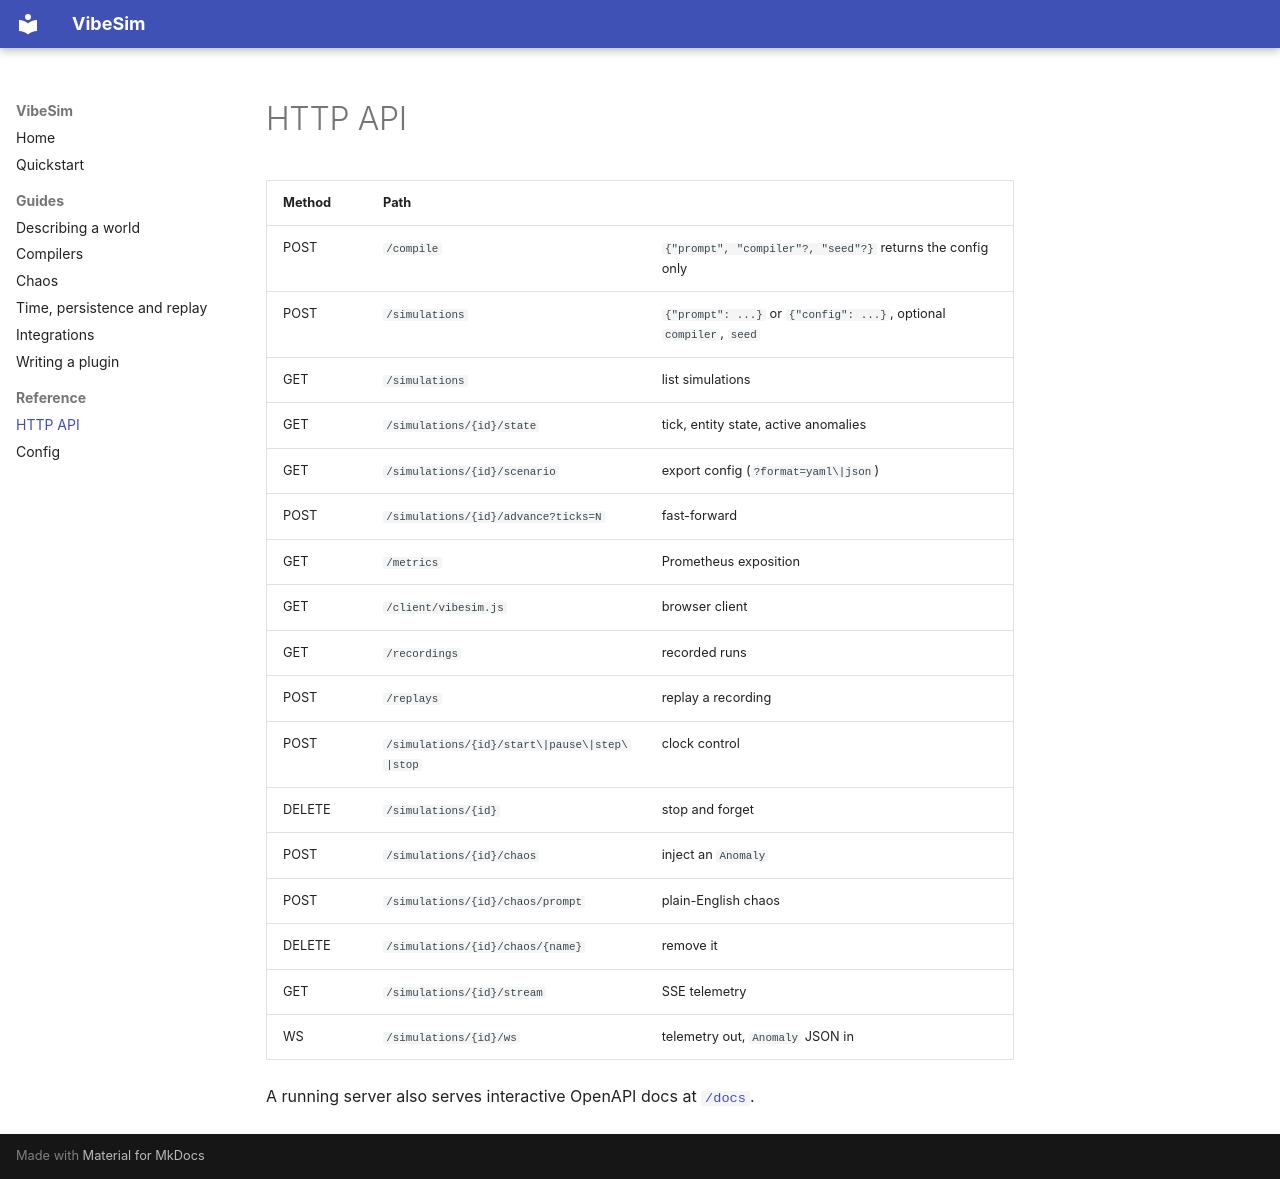

repository: JFrusher/VibeSim · page: api/index.html · generator: mkdocs

# HTTP API


| Method | Path | |
|---|---|---|
| POST | `/compile` | `{"prompt", "compiler"?, "seed"?}` returns the config only |
| POST | `/simulations` | `{"prompt": ...}` or `{"config": ...}`, optional `compiler`, `seed` |
| GET | `/simulations` | list simulations |
| GET | `/simulations/{id}/state` | tick, entity state, active anomalies |
| GET | `/simulations/{id}/scenario` | export config (`?format=yaml\|json`) |
| POST | `/simulations/{id}/advance?ticks=N` | fast-forward |
| GET | `/metrics` | Prometheus exposition |
| GET | `/client/vibesim.js` | browser client |
| GET | `/recordings` | recorded runs |
| POST | `/replays` | replay a recording |
| POST | `/simulations/{id}/start\|pause\|step\|stop` | clock control |
| DELETE | `/simulations/{id}` | stop and forget |
| POST | `/simulations/{id}/chaos` | inject an `Anomaly` |
| POST | `/simulations/{id}/chaos/prompt` | plain-English chaos |
| DELETE | `/simulations/{id}/chaos/{name}` | remove it |
| GET | `/simulations/{id}/stream` | SSE telemetry |
| WS | `/simulations/{id}/ws` | telemetry out, `Anomaly` JSON in |

A running server also serves interactive OpenAPI docs at [`/docs`](http://127.0.0.1:8000/docs).
